Photos from the image-classification dataset "bild_daten" in the GitHub repository kattyterra/Gewebeklassifikation_PyTorch. Its 4 classes are: epithel, Snp, stroma, xtra.

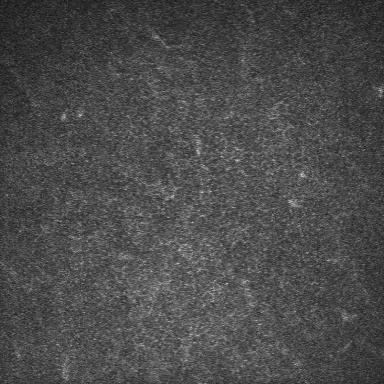
Label: epithel

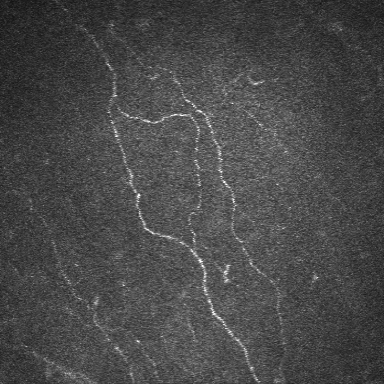
Label: Snp

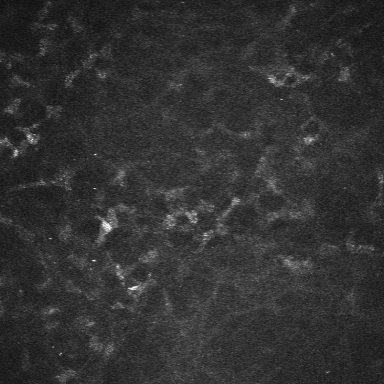
Label: stroma

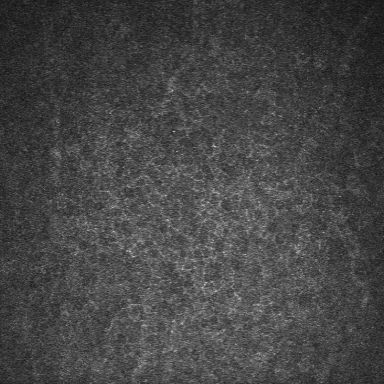
Label: epithel

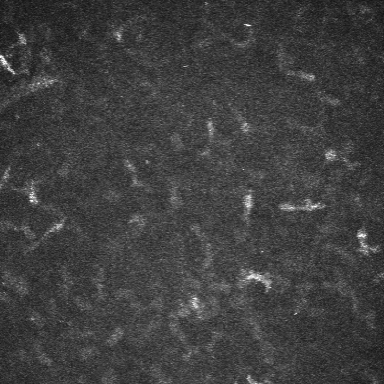
Label: stroma

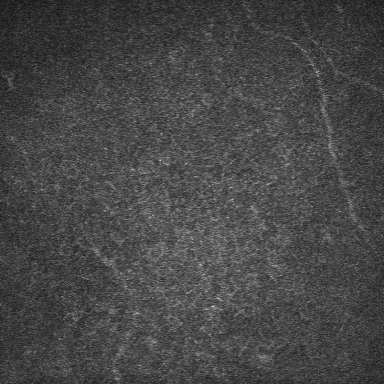
Label: epithel
